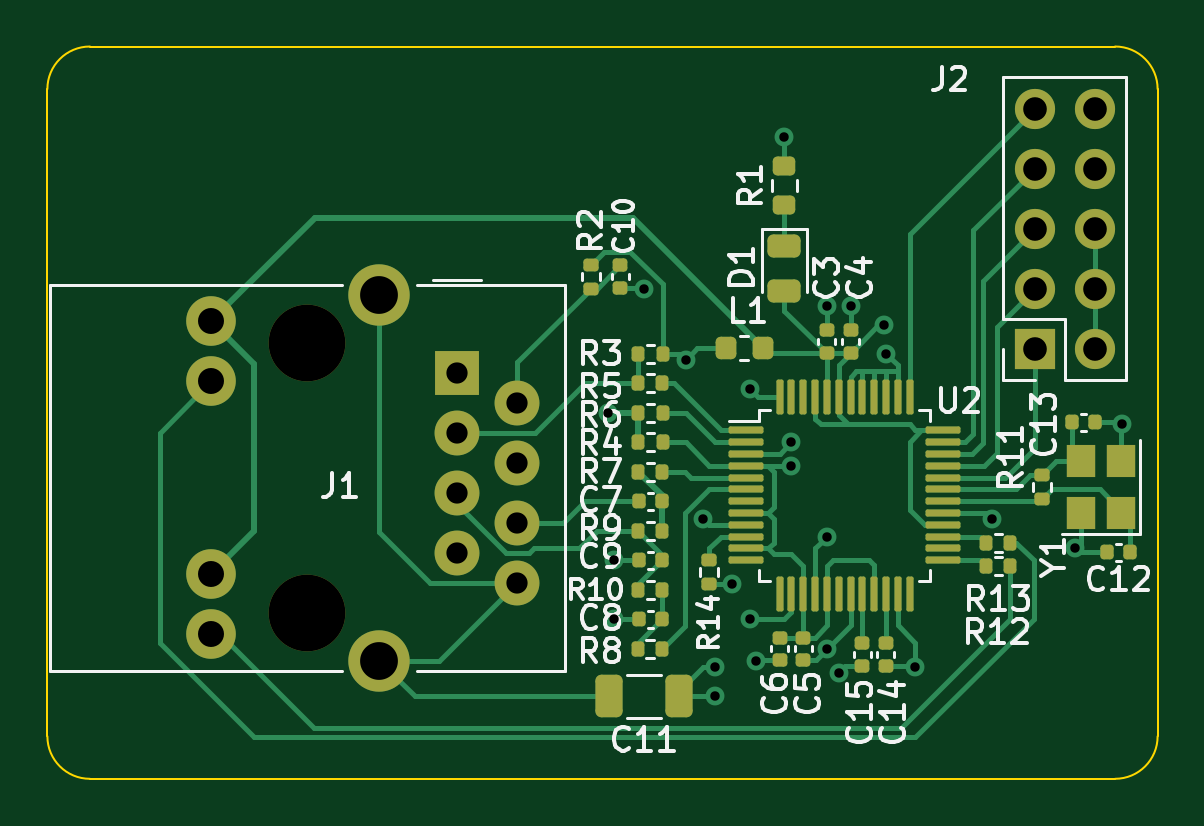
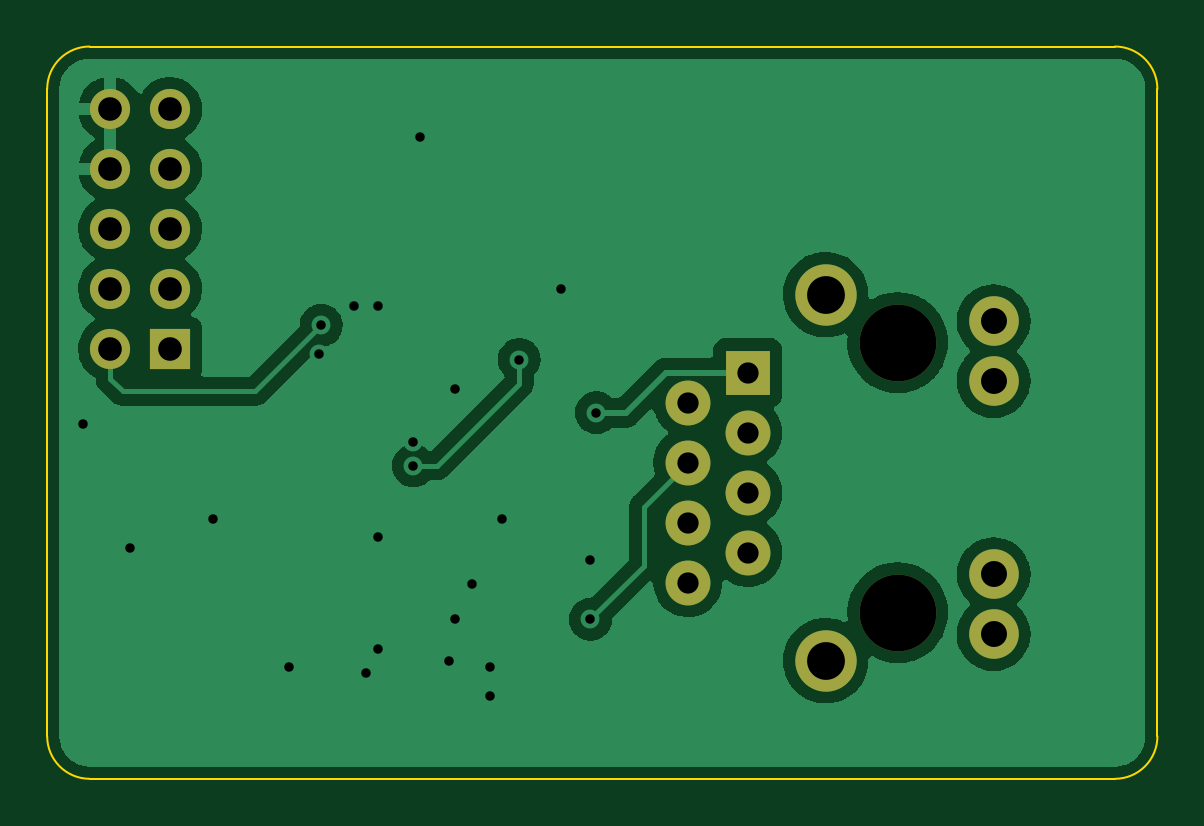
Circuit board: 11 layer files. Board 47.0 x 31.0 mm.
- bottom_copper: W5500_Shield_Ethernet-B_Cu.gbr (54991 bytes)
- bottom_mask: W5500_Shield_Ethernet-B_Mask.gbr (1340 bytes)
- paste: W5500_Shield_Ethernet-B_Paste.gbr (468 bytes)
- bottom_silk: W5500_Shield_Ethernet-B_Silkscreen.gbr (469 bytes)
- outline: W5500_Shield_Ethernet-Edge_Cuts.gbr (994 bytes)
- top_copper: W5500_Shield_Ethernet-F_Cu.gbr (25118 bytes)
- top_mask: W5500_Shield_Ethernet-F_Mask.gbr (6786 bytes)
- paste: W5500_Shield_Ethernet-F_Paste.gbr (5914 bytes)
- top_silk: W5500_Shield_Ethernet-F_Silkscreen.gbr (28948 bytes)
- drill: W5500_Shield_Ethernet-NPTH.drl (372 bytes)
- drill: W5500_Shield_Ethernet-PTH.drl (1298 bytes)

=== bottom_copper: W5500_Shield_Ethernet-B_Cu.gbr (54991 bytes, source omitted) ===
=== bottom_mask: W5500_Shield_Ethernet-B_Mask.gbr ===
%TF.GenerationSoftware,KiCad,Pcbnew,(6.0.0)*%
%TF.CreationDate,2022-04-11T12:33:07+02:00*%
%TF.ProjectId,W5500_Shield_Ethernet,57353530-305f-4536-9869-656c645f4574,rev?*%
%TF.SameCoordinates,Original*%
%TF.FileFunction,Soldermask,Bot*%
%TF.FilePolarity,Negative*%
%FSLAX46Y46*%
G04 Gerber Fmt 4.6, Leading zero omitted, Abs format (unit mm)*
G04 Created by KiCad (PCBNEW (6.0.0)) date 2022-04-11 12:33:07*
%MOMM*%
%LPD*%
G01*
G04 APERTURE LIST*
%ADD10R,1.700000X1.700000*%
%ADD11O,1.700000X1.700000*%
%ADD12C,3.250000*%
%ADD13C,2.600000*%
%ADD14C,2.100000*%
%ADD15C,1.900000*%
%ADD16R,1.900000X1.900000*%
G04 APERTURE END LIST*
D10*
%TO.C,J2*%
X122800000Y-63800000D03*
D11*
X125340000Y-63800000D03*
X122800000Y-61260000D03*
X125340000Y-61260000D03*
X122800000Y-58720000D03*
X125340000Y-58720000D03*
X122800000Y-56180000D03*
X125340000Y-56180000D03*
X122800000Y-53640000D03*
X125340000Y-53640000D03*
%TD*%
D12*
%TO.C,J1*%
X91995000Y-74965000D03*
X91995000Y-63535000D03*
D13*
X95045000Y-76995000D03*
X95045000Y-61505000D03*
D14*
X87935000Y-62625000D03*
X87935000Y-65165000D03*
X87935000Y-73335000D03*
X87935000Y-75875000D03*
D15*
X100885000Y-73695000D03*
X98345000Y-72425000D03*
X100885000Y-71155000D03*
X98345000Y-69885000D03*
X100885000Y-68615000D03*
X98345000Y-67345000D03*
X100885000Y-66075000D03*
D16*
X98345000Y-64805000D03*
%TD*%
M02*

=== paste: W5500_Shield_Ethernet-B_Paste.gbr ===
%TF.GenerationSoftware,KiCad,Pcbnew,(6.0.0)*%
%TF.CreationDate,2022-04-11T12:33:07+02:00*%
%TF.ProjectId,W5500_Shield_Ethernet,57353530-305f-4536-9869-656c645f4574,rev?*%
%TF.SameCoordinates,Original*%
%TF.FileFunction,Paste,Bot*%
%TF.FilePolarity,Positive*%
%FSLAX46Y46*%
G04 Gerber Fmt 4.6, Leading zero omitted, Abs format (unit mm)*
G04 Created by KiCad (PCBNEW (6.0.0)) date 2022-04-11 12:33:07*
%MOMM*%
%LPD*%
G01*
G04 APERTURE LIST*
G04 APERTURE END LIST*
M02*

=== bottom_silk: W5500_Shield_Ethernet-B_Silkscreen.gbr ===
%TF.GenerationSoftware,KiCad,Pcbnew,(6.0.0)*%
%TF.CreationDate,2022-04-11T12:33:07+02:00*%
%TF.ProjectId,W5500_Shield_Ethernet,57353530-305f-4536-9869-656c645f4574,rev?*%
%TF.SameCoordinates,Original*%
%TF.FileFunction,Legend,Bot*%
%TF.FilePolarity,Positive*%
%FSLAX46Y46*%
G04 Gerber Fmt 4.6, Leading zero omitted, Abs format (unit mm)*
G04 Created by KiCad (PCBNEW (6.0.0)) date 2022-04-11 12:33:07*
%MOMM*%
%LPD*%
G01*
G04 APERTURE LIST*
G04 APERTURE END LIST*
M02*

=== outline: W5500_Shield_Ethernet-Edge_Cuts.gbr ===
%TF.GenerationSoftware,KiCad,Pcbnew,(6.0.0)*%
%TF.CreationDate,2022-04-11T12:33:07+02:00*%
%TF.ProjectId,W5500_Shield_Ethernet,57353530-305f-4536-9869-656c645f4574,rev?*%
%TF.SameCoordinates,Original*%
%TF.FileFunction,Profile,NP*%
%FSLAX46Y46*%
G04 Gerber Fmt 4.6, Leading zero omitted, Abs format (unit mm)*
G04 Created by KiCad (PCBNEW (6.0.0)) date 2022-04-11 12:33:07*
%MOMM*%
%LPD*%
G01*
G04 APERTURE LIST*
%TA.AperFunction,Profile*%
%ADD10C,0.100000*%
%TD*%
G04 APERTURE END LIST*
D10*
X82800000Y-82000000D02*
X126200000Y-82000000D01*
X81000000Y-52800000D02*
X81000000Y-80200000D01*
X126200000Y-51000000D02*
X82800000Y-51000000D01*
X128000000Y-80200000D02*
X128000000Y-52800000D01*
X126200000Y-82000000D02*
G75*
G03*
X128000000Y-80200000I-1J1800001D01*
G01*
X128000000Y-52800000D02*
G75*
G03*
X126200000Y-51000000I-1800001J-1D01*
G01*
X82800000Y-51000000D02*
G75*
G03*
X81000000Y-52800000I1J-1800001D01*
G01*
X81000000Y-80200000D02*
G75*
G03*
X82800000Y-82000000I1800000J0D01*
G01*
M02*

=== top_copper: W5500_Shield_Ethernet-F_Cu.gbr (25118 bytes, source omitted) ===
=== top_mask: W5500_Shield_Ethernet-F_Mask.gbr (6786 bytes, source omitted) ===
=== paste: W5500_Shield_Ethernet-F_Paste.gbr ===
%TF.GenerationSoftware,KiCad,Pcbnew,(6.0.0)*%
%TF.CreationDate,2022-04-11T12:33:07+02:00*%
%TF.ProjectId,W5500_Shield_Ethernet,57353530-305f-4536-9869-656c645f4574,rev?*%
%TF.SameCoordinates,Original*%
%TF.FileFunction,Paste,Top*%
%TF.FilePolarity,Positive*%
%FSLAX46Y46*%
G04 Gerber Fmt 4.6, Leading zero omitted, Abs format (unit mm)*
G04 Created by KiCad (PCBNEW (6.0.0)) date 2022-04-11 12:33:07*
%MOMM*%
%LPD*%
G01*
G04 APERTURE LIST*
G04 Aperture macros list*
%AMRoundRect*
0 Rectangle with rounded corners*
0 $1 Rounding radius*
0 $2 $3 $4 $5 $6 $7 $8 $9 X,Y pos of 4 corners*
0 Add a 4 corners polygon primitive as box body*
4,1,4,$2,$3,$4,$5,$6,$7,$8,$9,$2,$3,0*
0 Add four circle primitives for the rounded corners*
1,1,$1+$1,$2,$3*
1,1,$1+$1,$4,$5*
1,1,$1+$1,$6,$7*
1,1,$1+$1,$8,$9*
0 Add four rect primitives between the rounded corners*
20,1,$1+$1,$2,$3,$4,$5,0*
20,1,$1+$1,$4,$5,$6,$7,0*
20,1,$1+$1,$6,$7,$8,$9,0*
20,1,$1+$1,$8,$9,$2,$3,0*%
G04 Aperture macros list end*
%ADD10RoundRect,0.075000X-0.075000X-0.662500X0.075000X-0.662500X0.075000X0.662500X-0.075000X0.662500X0*%
%ADD11RoundRect,0.075000X-0.662500X-0.075000X0.662500X-0.075000X0.662500X0.075000X-0.662500X0.075000X0*%
%ADD12RoundRect,0.140000X-0.140000X-0.170000X0.140000X-0.170000X0.140000X0.170000X-0.140000X0.170000X0*%
%ADD13RoundRect,0.135000X-0.185000X0.135000X-0.185000X-0.135000X0.185000X-0.135000X0.185000X0.135000X0*%
%ADD14RoundRect,0.135000X-0.135000X-0.185000X0.135000X-0.185000X0.135000X0.185000X-0.135000X0.185000X0*%
%ADD15RoundRect,0.135000X0.185000X-0.135000X0.185000X0.135000X-0.185000X0.135000X-0.185000X-0.135000X0*%
%ADD16RoundRect,0.200000X0.275000X-0.200000X0.275000X0.200000X-0.275000X0.200000X-0.275000X-0.200000X0*%
%ADD17RoundRect,0.218750X0.218750X0.256250X-0.218750X0.256250X-0.218750X-0.256250X0.218750X-0.256250X0*%
%ADD18RoundRect,0.243750X-0.456250X0.243750X-0.456250X-0.243750X0.456250X-0.243750X0.456250X0.243750X0*%
%ADD19RoundRect,0.140000X-0.170000X0.140000X-0.170000X-0.140000X0.170000X-0.140000X0.170000X0.140000X0*%
%ADD20RoundRect,0.140000X0.140000X0.170000X-0.140000X0.170000X-0.140000X-0.170000X0.140000X-0.170000X0*%
%ADD21RoundRect,0.250000X0.325000X0.650000X-0.325000X0.650000X-0.325000X-0.650000X0.325000X-0.650000X0*%
%ADD22RoundRect,0.140000X0.170000X-0.140000X0.170000X0.140000X-0.170000X0.140000X-0.170000X-0.140000X0*%
%ADD23R,1.200000X1.400000*%
%ADD24RoundRect,0.135000X0.135000X0.185000X-0.135000X0.185000X-0.135000X-0.185000X0.135000X-0.185000X0*%
G04 APERTURE END LIST*
D10*
%TO.C,U2*%
X112000000Y-65837500D03*
X112500000Y-65837500D03*
X113000000Y-65837500D03*
X113500000Y-65837500D03*
X114000000Y-65837500D03*
X114500000Y-65837500D03*
X115000000Y-65837500D03*
X115500000Y-65837500D03*
X116000000Y-65837500D03*
X116500000Y-65837500D03*
X117000000Y-65837500D03*
X117500000Y-65837500D03*
D11*
X118912500Y-67250000D03*
X118912500Y-67750000D03*
X118912500Y-68250000D03*
X118912500Y-68750000D03*
X118912500Y-69250000D03*
X118912500Y-69750000D03*
X118912500Y-70250000D03*
X118912500Y-70750000D03*
X118912500Y-71250000D03*
X118912500Y-71750000D03*
X118912500Y-72250000D03*
X118912500Y-72750000D03*
D10*
X117500000Y-74162500D03*
X117000000Y-74162500D03*
X116500000Y-74162500D03*
X116000000Y-74162500D03*
X115500000Y-74162500D03*
X115000000Y-74162500D03*
X114500000Y-74162500D03*
X114000000Y-74162500D03*
X113500000Y-74162500D03*
X113000000Y-74162500D03*
X112500000Y-74162500D03*
X112000000Y-74162500D03*
D11*
X110587500Y-72750000D03*
X110587500Y-72250000D03*
X110587500Y-71750000D03*
X110587500Y-71250000D03*
X110587500Y-70750000D03*
X110587500Y-70250000D03*
X110587500Y-69750000D03*
X110587500Y-69250000D03*
X110587500Y-68750000D03*
X110587500Y-68250000D03*
X110587500Y-67750000D03*
X110587500Y-67250000D03*
%TD*%
D12*
%TO.C,C13*%
X124370000Y-66900000D03*
X125330000Y-66900000D03*
%TD*%
D13*
%TO.C,R14*%
X109000000Y-72740000D03*
X109000000Y-73760000D03*
%TD*%
D14*
%TO.C,R13*%
X120740000Y-72000000D03*
X121760000Y-72000000D03*
%TD*%
%TO.C,R12*%
X120740000Y-73000000D03*
X121760000Y-73000000D03*
%TD*%
D15*
%TO.C,R11*%
X123100000Y-70160000D03*
X123100000Y-69140000D03*
%TD*%
D16*
%TO.C,R1*%
X112200000Y-57725000D03*
X112200000Y-56075000D03*
%TD*%
D17*
%TO.C,L1*%
X111287500Y-63750000D03*
X109712500Y-63750000D03*
%TD*%
D18*
%TO.C,D1*%
X112200000Y-59462500D03*
X112200000Y-61337500D03*
%TD*%
D19*
%TO.C,C15*%
X115500000Y-76270000D03*
X115500000Y-77230000D03*
%TD*%
%TO.C,C14*%
X116500000Y-76270000D03*
X116500000Y-77230000D03*
%TD*%
D20*
%TO.C,C12*%
X126830000Y-72400000D03*
X125870000Y-72400000D03*
%TD*%
D21*
%TO.C,C11*%
X107725000Y-78500000D03*
X104775000Y-78500000D03*
%TD*%
D19*
%TO.C,C6*%
X112000000Y-76020000D03*
X112000000Y-76980000D03*
%TD*%
%TO.C,C5*%
X113000000Y-76020000D03*
X113000000Y-76980000D03*
%TD*%
D22*
%TO.C,C4*%
X115000000Y-63020000D03*
X115000000Y-63980000D03*
%TD*%
%TO.C,C3*%
X114000000Y-63020000D03*
X114000000Y-63980000D03*
%TD*%
D23*
%TO.C,Y1*%
X126450000Y-70750000D03*
X126450000Y-68550000D03*
X124750000Y-68550000D03*
X124750000Y-70750000D03*
%TD*%
D12*
%TO.C,C9*%
X107020000Y-72750000D03*
X106060000Y-72750000D03*
%TD*%
D24*
%TO.C,R10*%
X106010000Y-74000000D03*
X107030000Y-74000000D03*
%TD*%
%TO.C,R9*%
X106010000Y-71500000D03*
X107030000Y-71500000D03*
%TD*%
%TO.C,R8*%
X106000000Y-76500000D03*
X107020000Y-76500000D03*
%TD*%
%TO.C,R7*%
X106010000Y-69000000D03*
X107030000Y-69000000D03*
%TD*%
%TO.C,R6*%
X107040000Y-66500000D03*
X106020000Y-66500000D03*
%TD*%
%TO.C,R5*%
X106010000Y-65250000D03*
X107030000Y-65250000D03*
%TD*%
D14*
%TO.C,R4*%
X107040000Y-67750000D03*
X106020000Y-67750000D03*
%TD*%
%TO.C,R3*%
X107040000Y-64000000D03*
X106020000Y-64000000D03*
%TD*%
D15*
%TO.C,R2*%
X104000000Y-61250000D03*
X104000000Y-60230000D03*
%TD*%
D22*
%TO.C,C10*%
X105250000Y-61220000D03*
X105250000Y-60260000D03*
%TD*%
D20*
%TO.C,C8*%
X106040000Y-75250000D03*
X107000000Y-75250000D03*
%TD*%
%TO.C,C7*%
X106040000Y-70250000D03*
X107000000Y-70250000D03*
%TD*%
M02*

=== top_silk: W5500_Shield_Ethernet-F_Silkscreen.gbr (28948 bytes, source omitted) ===
=== drill: W5500_Shield_Ethernet-NPTH.drl ===
M48
; DRILL file {KiCad (6.0.0)} date Mon Apr 11 12:33:12 2022
; FORMAT={-:-/ absolute / metric / decimal}
; #@! TF.CreationDate,2022-04-11T12:33:12+02:00
; #@! TF.GenerationSoftware,Kicad,Pcbnew,(6.0.0)
; #@! TF.FileFunction,NonPlated,1,2,NPTH
FMAT,2
METRIC
; #@! TA.AperFunction,NonPlated,NPTH,ComponentDrill
T1C3.250
%
G90
G05
T1
X91.995Y-63.535
X91.995Y-74.965
T0
M30

=== drill: W5500_Shield_Ethernet-PTH.drl ===
M48
; DRILL file {KiCad (6.0.0)} date Mon Apr 11 12:33:12 2022
; FORMAT={-:-/ absolute / metric / decimal}
; #@! TF.CreationDate,2022-04-11T12:33:12+02:00
; #@! TF.GenerationSoftware,Kicad,Pcbnew,(6.0.0)
; #@! TF.FileFunction,Plated,1,2,PTH
FMAT,2
METRIC
; #@! TA.AperFunction,Plated,PTH,ViaDrill
T1C0.400
; #@! TA.AperFunction,Plated,PTH,ComponentDrill
T2C0.900
; #@! TA.AperFunction,Plated,PTH,ComponentDrill
T3C1.000
; #@! TA.AperFunction,Plated,PTH,ComponentDrill
T4C1.100
; #@! TA.AperFunction,Plated,PTH,ComponentDrill
T5C1.600
%
G90
G05
T1
X104.75Y-66.5
X105.0Y-72.75
X105.0Y-75.25
X106.25Y-61.25
X108.02Y-64.25
X108.75Y-71.0
X109.25Y-77.25
X109.25Y-78.5
X110.0Y-73.75
X110.75Y-65.5
X110.75Y-75.25
X111.0Y-77.0
X112.2Y-54.844
X112.5Y-67.75
X112.5Y-68.75
X114.0Y-62.0
X114.0Y-71.75
X114.0Y-76.5
X114.5Y-77.5
X115.0Y-62.0
X116.4Y-62.8
X116.5Y-64.0
X117.75Y-77.25
X121.0Y-71.0
X124.5Y-72.25
X126.5Y-67.0
T2
X98.345Y-64.805
X98.345Y-67.345
X98.345Y-69.885
X98.345Y-72.425
X100.885Y-66.075
X100.885Y-68.615
X100.885Y-71.155
X100.885Y-73.695
T3
X122.8Y-53.64
X122.8Y-56.18
X122.8Y-58.72
X122.8Y-61.26
X122.8Y-63.8
X125.34Y-53.64
X125.34Y-56.18
X125.34Y-58.72
X125.34Y-61.26
X125.34Y-63.8
T4
X87.935Y-62.625
X87.935Y-65.165
X87.935Y-73.335
X87.935Y-75.875
T5
X95.045Y-61.505
X95.045Y-76.995
T0
M30

